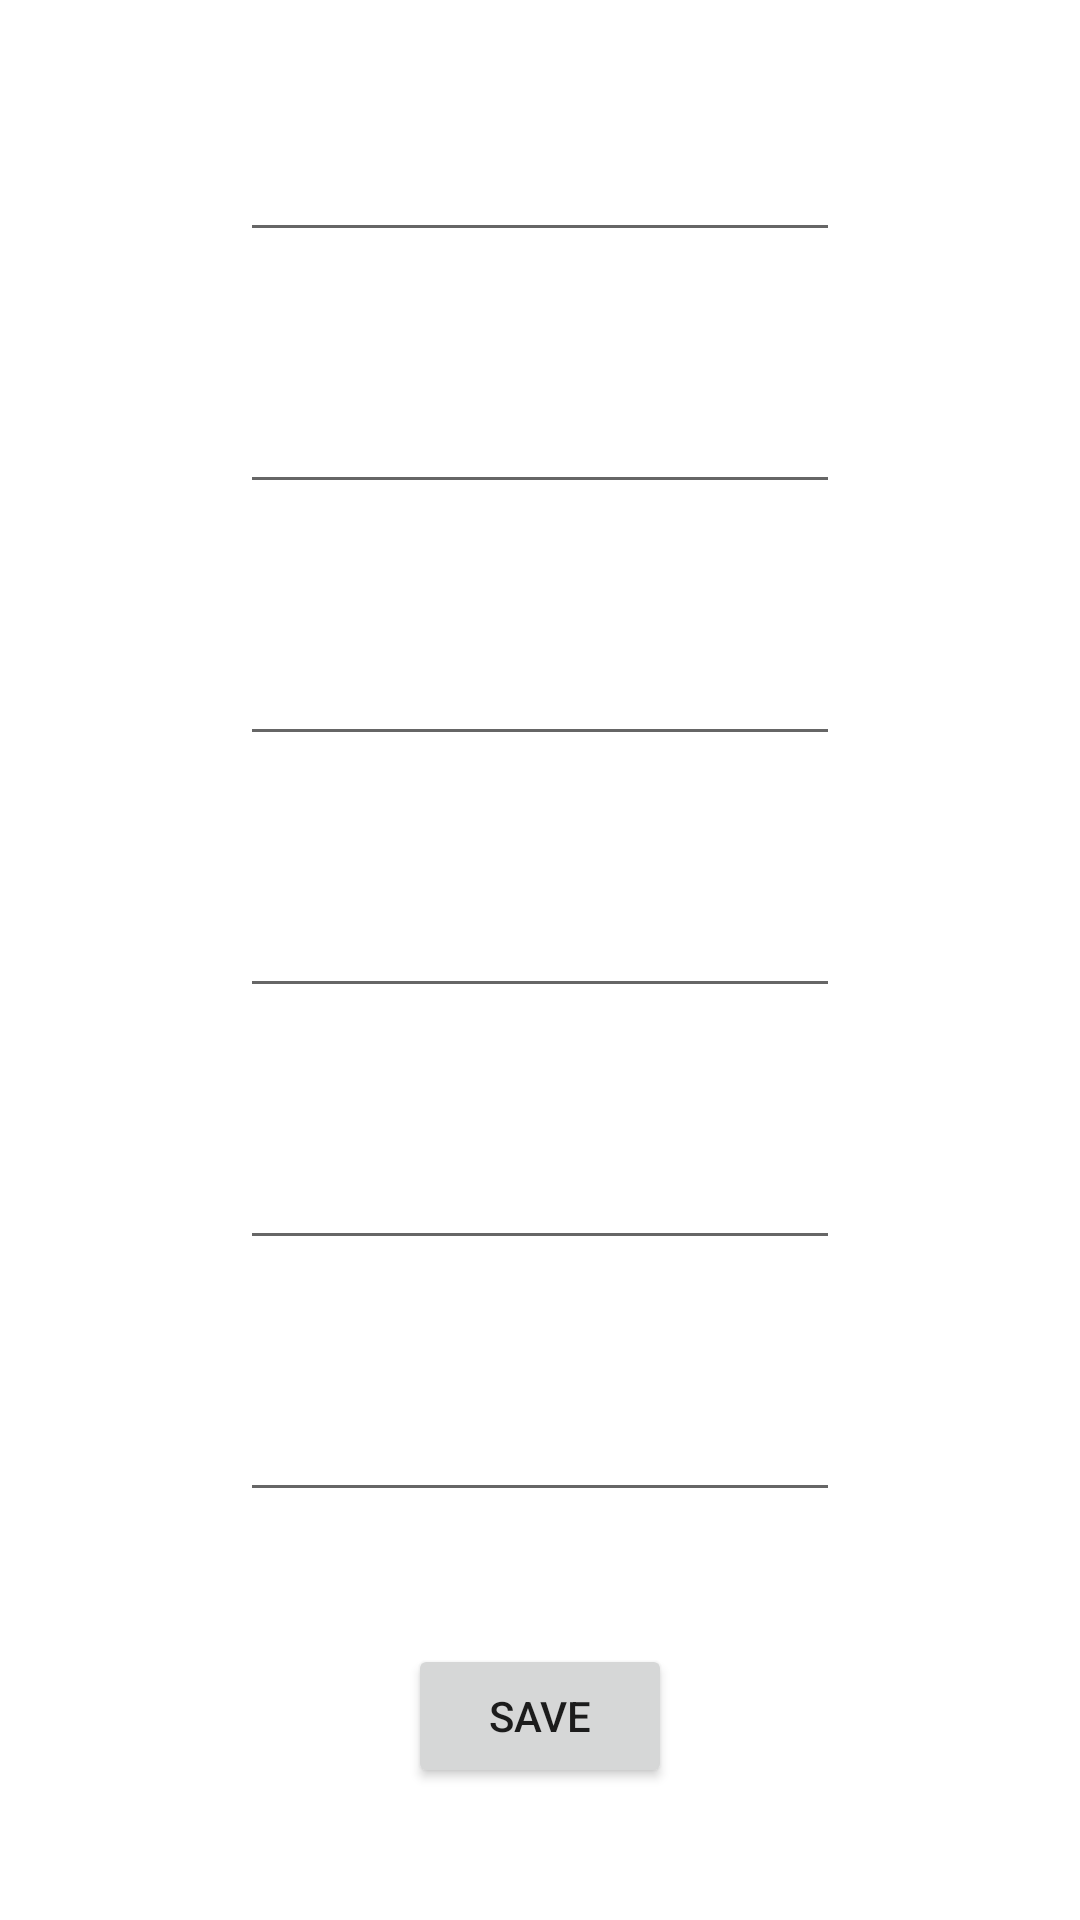

Here is an Android app screen rendered from its layout file. Give the layout XML and the strings, colors and styles it references.
<!-- AndroidManifest.xml: application theme Theme.FinancialAssistant -->
<!-- res/layout/bottom_add_debit.xml -->
<?xml version="1.0" encoding="utf-8"?>
<androidx.constraintlayout.widget.ConstraintLayout xmlns:android="http://schemas.android.com/apk/res/android"
    xmlns:app="http://schemas.android.com/apk/res-auto"
    android:id="@+id/bottom_add_debit"
    android:layout_width="match_parent"
    android:layout_height="match_parent"
    android:layout_marginHorizontal="2dp"
    android:layout_marginVertical="2dp"
    app:layout_behavior="com.google.android.material.bottomsheet.BottomSheetBehavior">

    <EditText
        android:id="@+id/debitEditValue"
        android:layout_width="200dp"
        android:layout_height="40dp"
        app:layout_constraintBottom_toTopOf="@+id/debitEditImageId"
        app:layout_constraintEnd_toEndOf="parent"
        app:layout_constraintStart_toStartOf="parent"
        app:layout_constraintTop_toBottomOf="@+id/debitEditImageId"
        app:layout_constraintTop_toTopOf="parent" />

    <EditText
        android:id="@+id/debitEditImageId"
        android:layout_width="200dp"
        android:layout_height="40dp"
        app:layout_constraintBottom_toTopOf="@+id/debitEditCategory"
        app:layout_constraintEnd_toEndOf="parent"
        app:layout_constraintStart_toStartOf="parent"
        app:layout_constraintTop_toBottomOf="@+id/debitEditValue" />

    <EditText
        android:id="@+id/debitEditCategory"
        android:layout_width="200dp"
        android:layout_height="40dp"
        app:layout_constraintBottom_toTopOf="@+id/debitEditTypeOfValue"
        app:layout_constraintEnd_toEndOf="parent"
        app:layout_constraintStart_toStartOf="parent"
        app:layout_constraintTop_toBottomOf="@+id/debitEditImageId" />

    <EditText
        android:id="@+id/debitEditTypeOfValue"
        android:layout_width="200dp"
        android:layout_height="40dp"
        app:layout_constraintBottom_toTopOf="@+id/debitEditDate"
        app:layout_constraintEnd_toEndOf="parent"
        app:layout_constraintStart_toStartOf="parent"
        app:layout_constraintTop_toBottomOf="@+id/debitEditCategory" />

    
    

    <EditText
        android:id="@+id/debitEditDate"
        android:layout_width="200dp"
        android:layout_height="40dp"
        app:layout_constraintBottom_toTopOf="@+id/debitEditComment"
        app:layout_constraintEnd_toEndOf="parent"
        app:layout_constraintStart_toStartOf="parent"
        app:layout_constraintTop_toBottomOf="@+id/debitEditTypeOfValue" />

    <EditText
        android:id="@+id/debitEditComment"
        android:layout_width="200dp"
        android:layout_height="40dp"
        app:layout_constraintBottom_toTopOf="@+id/buttonDebitSave"
        app:layout_constraintEnd_toEndOf="parent"
        app:layout_constraintStart_toStartOf="parent"
        app:layout_constraintTop_toBottomOf="@+id/debitEditDate" />

    <Button
        android:id="@+id/buttonDebitSave"
        android:layout_width="wrap_content"
        android:layout_height="wrap_content"
        android:text="SAVE"
        app:layout_constraintBottom_toBottomOf="parent"
        app:layout_constraintEnd_toEndOf="parent"
        app:layout_constraintStart_toStartOf="parent"
        app:layout_constraintTop_toBottomOf="@+id/debitEditComment" />
</androidx.constraintlayout.widget.ConstraintLayout>
<!-- resources referenced by this layout -->
<resources>
  <style name="Theme.FinancialAssistant" parent="Theme.MaterialComponents.DayNight.DarkActionBar">
          
          <item name="colorPrimary">@color/purple_500</item>
          <item name="colorPrimaryVariant">@color/purple_700</item>
          <item name="colorOnPrimary">@color/white</item>
          
          <item name="colorSecondary">@color/teal_200</item>
          <item name="colorSecondaryVariant">@color/teal_700</item>
          <item name="colorOnSecondary">@color/black</item>
          
          <item name="android:statusBarColor" tools:targetApi="l">?attr/colorPrimaryVariant</item>
          
      </style>
  <color name="purple_500">#FF6200EE</color>
  <color name="purple_700">#FF3700B3</color>
  <color name="white">#FFFFFFFF</color>
  <color name="teal_200">#FF03DAC5</color>
  <color name="teal_700">#FF018786</color>
  <color name="black">#FF000000</color>
</resources>
